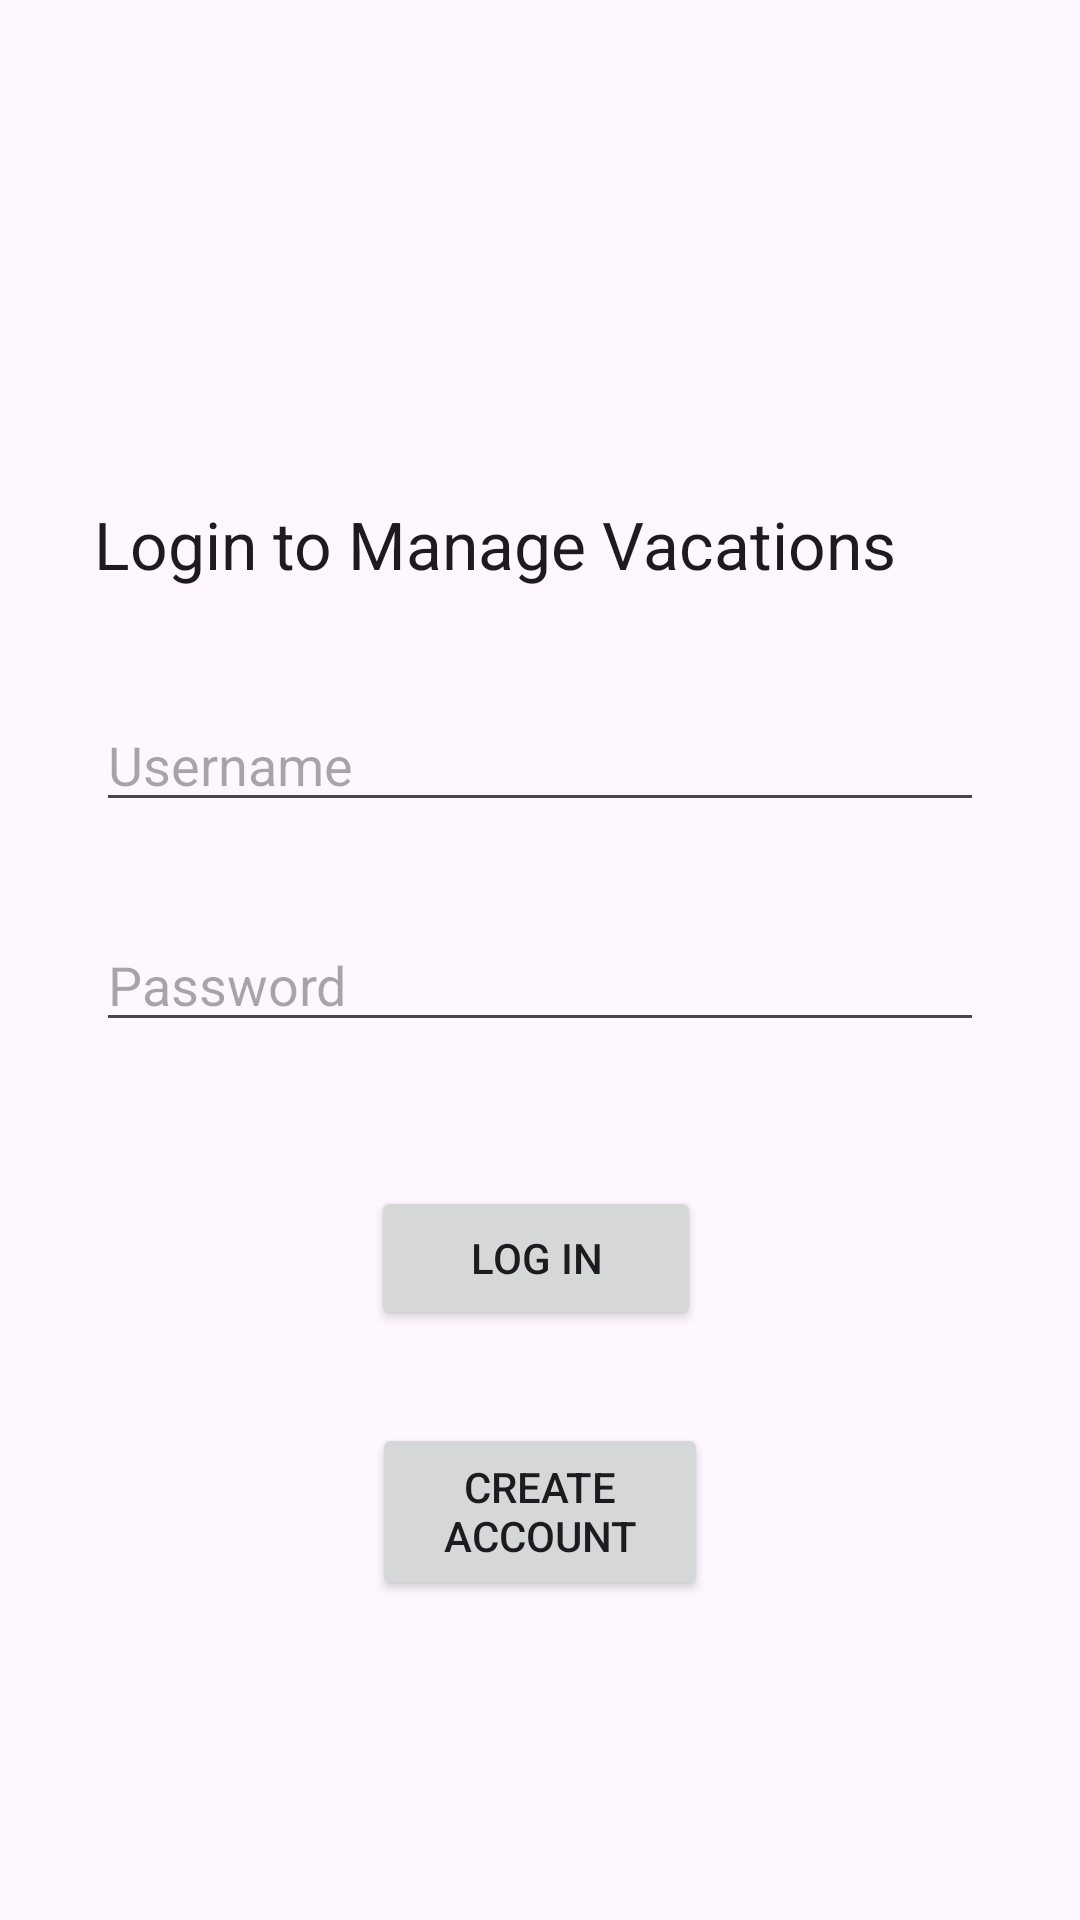

Produce the Android XML layout that renders to this screen, including the resource entries it uses.
<!-- AndroidManifest.xml: application theme Theme.D308app -->
<!-- res/layout/activity_main.xml -->
<?xml version="1.0" encoding="utf-8"?>
<androidx.constraintlayout.widget.ConstraintLayout xmlns:android="http://schemas.android.com/apk/res/android"
    xmlns:app="http://schemas.android.com/apk/res-auto"
    xmlns:tools="http://schemas.android.com/tools"
    android:id="@+id/main"
    android:layout_width="match_parent"
    android:layout_height="match_parent"
    tools:context=".UI.MainActivity">

    <TextView
        android:id="@+id/textView"
        android:layout_width="270dp"
        android:layout_height="34dp"
        android:layout_marginStart="150dp"
        android:layout_marginEnd="150dp"
        android:text="Login to Manage Vacations"
        android:textAppearance="@style/TextAppearance.AppCompat.Large"
        app:layout_constraintBottom_toBottomOf="parent"
        app:layout_constraintEnd_toEndOf="parent"
        app:layout_constraintHorizontal_bias="0.566"
        app:layout_constraintStart_toStartOf="parent"
        app:layout_constraintTop_toTopOf="parent"
        app:layout_constraintVertical_bias="0.275" />

    <EditText
        android:id="@+id/usernameInput"
        android:layout_width="0dp"
        android:layout_height="wrap_content"
        android:layout_margin="32dp"
        android:layout_marginTop="64dp"
        android:hint="Username"
        app:layout_constraintEnd_toEndOf="parent"
        app:layout_constraintStart_toStartOf="parent"
        app:layout_constraintTop_toBottomOf="@+id/textView" />

    <EditText
        android:id="@+id/passwordInput"
        android:layout_width="0dp"
        android:layout_height="wrap_content"
        android:layout_margin="32dp"
        android:layout_marginTop="80dp"
        android:hint="Password"
        android:inputType="textPassword"
        app:layout_constraintEnd_toEndOf="parent"
        app:layout_constraintStart_toStartOf="parent"
        app:layout_constraintTop_toBottomOf="@id/usernameInput" />

    <Button
        android:id="@+id/loginButton"
        android:layout_width="110dp"
        android:layout_height="48dp"
        android:layout_marginTop="48dp"
        android:text="Log In"
        app:layout_constraintEnd_toEndOf="parent"
        app:layout_constraintHorizontal_bias="0.495"
        app:layout_constraintStart_toStartOf="parent"
        app:layout_constraintTop_toBottomOf="@+id/passwordInput" />

    <Button
        android:id="@+id/createAccount"
        android:layout_width="112dp"
        android:layout_height="59dp"
        android:layout_marginTop="31dp"
        android:text="Create Account"
        app:layout_constraintEnd_toEndOf="parent"
        app:layout_constraintStart_toStartOf="parent"
        app:layout_constraintTop_toBottomOf="@+id/loginButton" />

</androidx.constraintlayout.widget.ConstraintLayout>
<!-- resources referenced by this layout -->
<resources>
  <style name="Theme.D308app" parent="Base.Theme.D308app" />
  <style name="Base.Theme.D308app" parent="Theme.Material3.DayNight">
          
          
      </style>
</resources>
